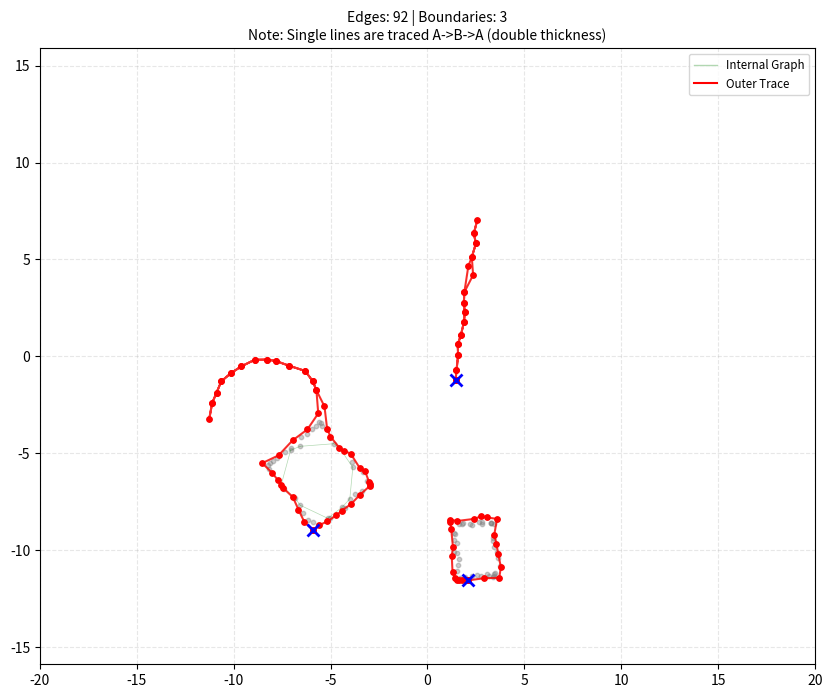

This chart was generated by the following Python code:
import numpy as np
import matplotlib.pyplot as plt
from matplotlib.lines import Line2D
from scipy.spatial import KDTree
from collections import defaultdict


seed = 64
np.random.seed(seed)


def find_all_connections_within_radius(points, radius):
    """
    Find all valid connections between points using rolling ball criterion.
    """
    if len(points) < 2:
        return [], defaultdict(set)
    
    tree = KDTree(points)
    edges = []
    adjacency = defaultdict(set)
    EPS = 1e-4
    
    for i, p1 in enumerate(points):
        neighbor_indices = tree.query_ball_point(p1, 2 * radius)
        
        for j in neighbor_indices:
            if j <= i: continue
                
            p2 = points[j]
            d_vec = p2 - p1
            d2 = np.sum(d_vec**2)
            
            if d2 > (2 * radius)**2 or d2 < 1e-9: continue
            
            mid = (p1 + p2) / 2
            h_sq = radius**2 - d2/4
            h = np.sqrt(max(0, h_sq))
            
            norm_vec = np.array([d_vec[1], -d_vec[0]])
            norm_len = np.linalg.norm(norm_vec)
            if norm_len < 1e-9: continue
            norm_vec = norm_vec / norm_len
            
            center1 = mid + h * norm_vec
            center2 = mid - h * norm_vec
            
            points_in_circle1 = tree.query_ball_point(center1, radius * (1 - EPS))
            points_in_circle2 = tree.query_ball_point(center2, radius * (1 - EPS))
            
            circle1_valid = set(points_in_circle1) <= {i, j}
            circle2_valid = set(points_in_circle2) <= {i, j}
            
            if circle1_valid or circle2_valid:
                edges.append((i, j))
                adjacency[i].add(j)
                adjacency[j].add(i)
    
    return edges, adjacency


def find_connected_components(adjacency):
    if not adjacency:
        return []
    
    visited = set()
    components = []
    
    nodes = sorted(list(adjacency.keys())) # Sort for deterministic behavior
    for start_node in nodes:
        if start_node in visited:
            continue
        
        component = set()
        queue = [start_node]
        visited.add(start_node)
        component.add(start_node)
        
        while queue:
            node = queue.pop(0)
            for neighbor in adjacency[node]:
                if neighbor not in visited:
                    visited.add(neighbor)
                    component.add(neighbor)
                    queue.append(neighbor)
        
        components.append(list(component))
    
    return components


def get_angle(p1, p2):
    """Returns angle of vector p1->p2 in range [0, 2pi)"""
    return np.arctan2(p2[1] - p1[1], p2[0] - p1[0])


def trace_outer_boundaries(points, adjacency):
    """
    Traces the perimeter of the graph components using a Left-Wall Follower 
    (CCW pivoting) algorithm. This handles loops, single lines, and trees.
    """
    components = find_connected_components(adjacency)
    boundaries = []
    
    for comp in components:
        if len(comp) < 2:
            continue
            
        # 1. Start at the bottom-left-most point.
        # This point is guaranteed to be on the convex hull.
        start_node = min(comp, key=lambda i: (points[i][1], points[i][0]))
        
        # 2. Determine initial direction.
        # We simulate coming from directly BELOW the start node.
        # Virtual previous node is (x, y-1).
        prev_node_idx = -1 # Sentinel
        curr_node_idx = start_node
        
        # Current heading is UP (90 deg), because we came from below.
        # We want to scan CCW from the vector (0, -1) -> (0, 0).
        # Vector Start->Prev is Down (-90 deg / 270 deg).
        incoming_angle = -np.pi / 2 
        
        path_indices = [start_node]
        
        # We need to detect when we traverse the *first edge* again to stop.
        first_edge = None
        
        # Safety limit
        max_steps = len(adjacency) * 4 + 100
        
        for _ in range(max_steps):
            neighbors = list(adjacency[curr_node_idx])
            
            # If isolated (shouldn't happen given comp check, but for safety)
            if not neighbors:
                break

            # Find the best neighbor by sweeping Counter-Clockwise from the incoming edge.
            best_neighbor = -1
            min_angle_diff = np.inf
            best_angle = 0
            
            for n in neighbors:
                # Angle of outgoing edge to neighbor
                angle_to_n = get_angle(points[curr_node_idx], points[n])
                
                # Calculate diff in range [0, 2pi) moving CCW from incoming_angle
                # We subtract incoming_angle from angle_to_n to get rotation
                # But 'incoming_angle' is the angle of vector (Curr->Prev).
                # Wait, standard logic:
                # Vector In: P->C. Vector Out: C->N.
                # We want the angle C->N to be the smallest CCW rotation from P->C.
                # Angle P->C is (incoming_angle + pi).
                
                # Actually, simpler: 
                # Angle of "Wall" is incoming_angle. We want the first neighbor 
                # appearing after incoming_angle in CCW direction.
                
                diff = (angle_to_n - incoming_angle) % (2 * np.pi)
                
                # If diff is 0, it means we are going exactly backwards. 
                # This is allowed (dead end), but we prefer other branches if they exist.
                # However, mathematically, 0 is 2pi in a sweep.
                # Let's treat 0 as 2pi so it's the last resort (u-turn) unless it's the only option.
                if diff < 1e-9:
                    diff = 2 * np.pi

                if diff < min_angle_diff:
                    min_angle_diff = diff
                    best_neighbor = n
                    best_angle = angle_to_n
            
            # Record the first edge we take
            if first_edge is None:
                first_edge = (curr_node_idx, best_neighbor)
            elif (curr_node_idx, best_neighbor) == first_edge:
                # We are about to walk the starting edge again. Cycle complete.
                break
            
            # Move
            path_indices.append(best_neighbor)
            
            # Update state for next step
            # The new incoming angle is the angle of vector (New_Curr -> Old_Curr)
            # which is (best_angle + pi)
            prev_node_idx = curr_node_idx
            curr_node_idx = best_neighbor
            incoming_angle = best_angle + np.pi
            
        boundaries.append(points[path_indices])
        
    return boundaries


def generate_lidar_scene():
    """Generates a complex LIDAR scene with multiple obstacle clusters."""
    all_points = []
    
    def add_rect(cx, cy, w, h, angle):
        num_pts = np.random.randint(10, 20)
        pw = np.linspace(-w/2, w/2, num_pts)
        ph = np.linspace(-h/2, h/2, num_pts)
        pts = np.vstack([
            np.column_stack([pw, np.full_like(pw, -h/2)]),
            np.column_stack([pw, np.full_like(pw, h/2)]),
            np.column_stack([np.full_like(ph, -w/2), ph]),
            np.column_stack([np.full_like(ph, w/2), ph])
        ])
        c, s = np.cos(angle), np.sin(angle)
        R = np.array([[c, -s], [s, c]])
        return pts @ R.T + [cx, cy]

    for _ in range(np.random.randint(4, 7)):
        choice = np.random.choice(['rect', 'arc', 'line'])
        x, y = np.random.uniform(-15, 15, 2)
        
        if choice == 'rect':
            all_points.append(add_rect(x, y, np.random.uniform(2, 6), 
                                       np.random.uniform(2, 6), np.random.uniform(0, np.pi)))
        elif choice == 'arc':
            r = np.random.uniform(1, 4)
            t = np.linspace(0, np.random.uniform(np.pi, 2*np.pi), 15)
            all_points.append(np.column_stack([x + r*np.cos(t), y + r*np.sin(t)]))
        else:
            length = np.random.uniform(5, 12)
            t = np.linspace(0, length, 15)
            ang = np.random.uniform(0, np.pi)
            line = np.column_stack([t - length/2, np.zeros_like(t)])
            c, s = np.cos(ang), np.sin(ang)
            all_points.append(line @ np.array([[c, -s], [s, c]]).T + [x, y])

    points = np.vstack(all_points)
    points += np.random.normal(0, 0.1, points.shape)
    return points


def update_visualization():
    ax.clear()
    points = generate_lidar_scene()
    
    radius_param = 1.2
    edges, adjacency = find_all_connections_within_radius(points, radius_param)
    
    # 1. Plot all LIDAR points
    ax.scatter(points[:, 0], points[:, 1], color='gray', s=10, alpha=0.4, 
               label='LIDAR Points', zorder=1)

    # 2. Plot ALL valid connections (edges)
    for i, j in edges:
        p1, p2 = points[i], points[j]
        ax.plot([p1[0], p2[0]], [p1[1], p2[1]], 'g-', linewidth=0.5, alpha=0.3, zorder=1)
    
    # 3. Find and highlight outer boundary
    boundary_paths = trace_outer_boundaries(points, adjacency)
    
    for b_path in boundary_paths:
        # Plot the boundary line
        # Slightly offset the red line width or alpha to see retracing on single lines
        ax.plot(b_path[:, 0], b_path[:, 1], color='red', linewidth=1.5, 
                alpha=0.8, zorder=2)
        
        # Mark vertices on boundary
        ax.scatter(b_path[:, 0], b_path[:, 1], color='red', s=15, zorder=3)
        
        # Mark start
        ax.plot(b_path[0, 0], b_path[0, 1], 'bx', markersize=8, markeredgewidth=2, zorder=4)

    # Stats
    total_edges = len(edges)
    ax.set_title(f"Edges: {total_edges} | Boundaries: {len(boundary_paths)}\n"
                 f"Note: Single lines are traced A->B->A (double thickness)", fontsize=10)
    
    custom_lines = [
        Line2D([0], [0], color='green', lw=1, alpha=0.3, label='Internal Graph'),
        Line2D([0], [0], color='red', lw=1.5, label='Outer Trace')
    ]
    ax.legend(handles=custom_lines, loc='upper right', fontsize='small')
    
    ax.axis('equal')
    ax.set_xlim(-20, 20)
    ax.set_ylim(-20, 20)
    ax.grid(True, linestyle='--', alpha=0.3)
    fig.canvas.draw()


def on_key(event):
    global seed
    if event.key == 'enter':
        seed += 1
        print(f'{seed=}')
        np.random.seed(seed)
        update_visualization()


# Setup Figure
fig, ax = plt.subplots(figsize=(10, 8))
fig.canvas.mpl_connect('key_press_event', on_key)

print("Visualization ready. Press 'Enter' to regenerate.")
update_visualization()
plt.show()